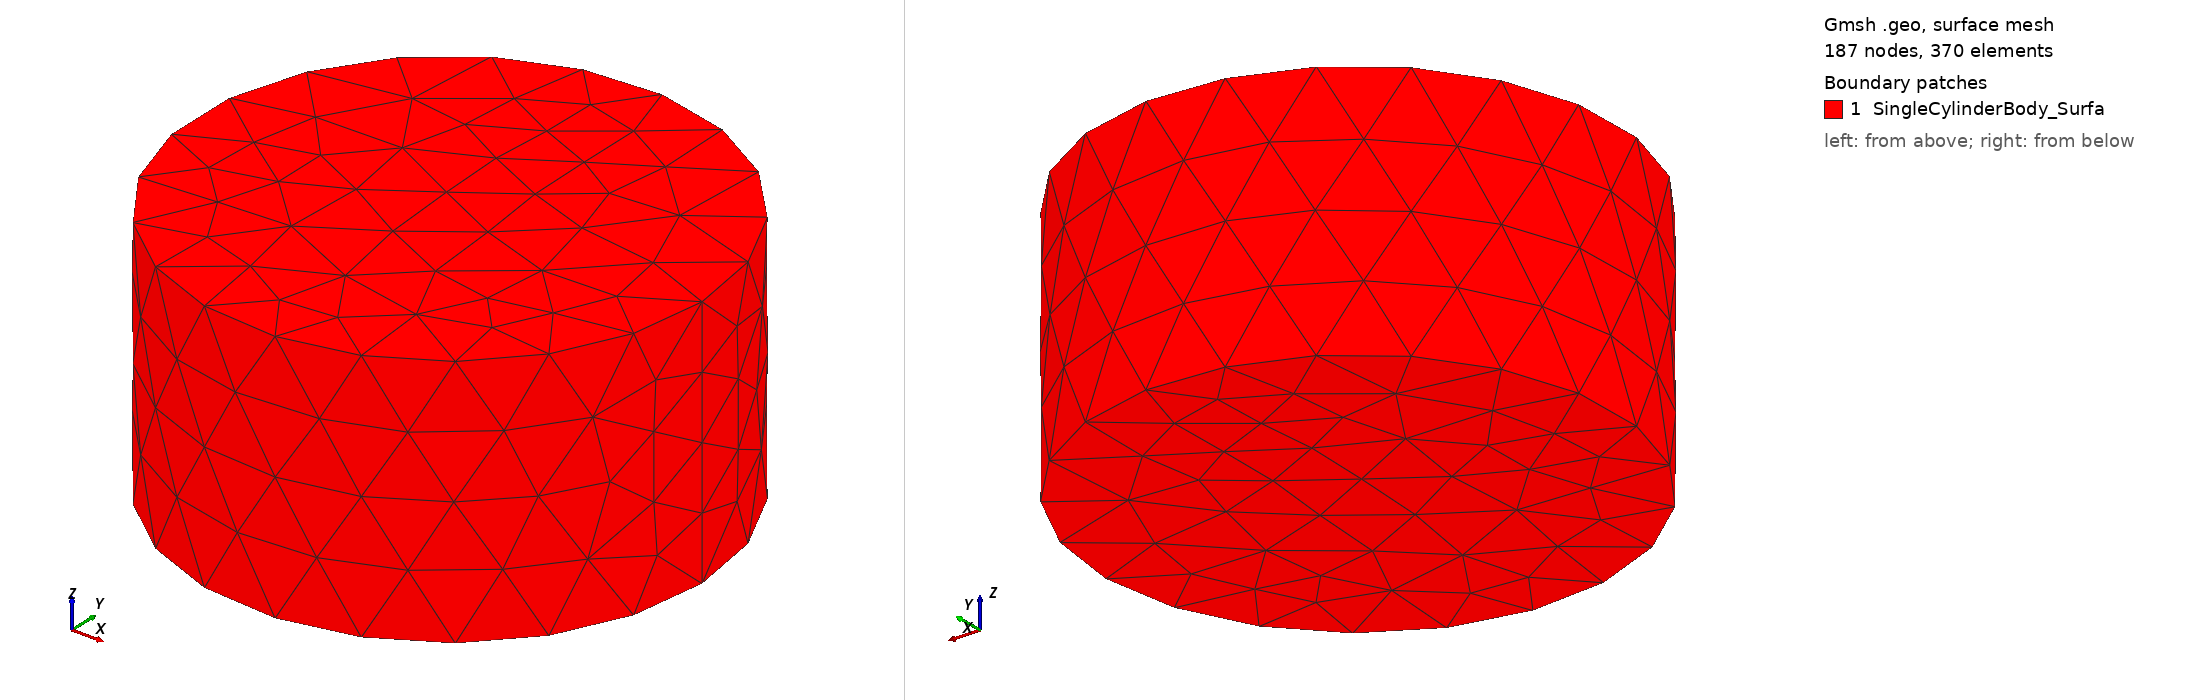

Gmsh geometry script, surface-meshed: 187 nodes, 370 surface elements. Boundary patches (legend numbers): 1 SingleCylinderBody_Surfa. Left view from above one corner, right view from below the opposite corner. Legend entries are the model's physical surfaces. The drawing asked Gmsh for element sizes between 1% and 20% of the model's largest extent; the script's own settings can give other sizes.

=== truncated_cylinder.geo (drawn) ===
SetFactory("OpenCASCADE");

// -------------------- Parameters --------------------
DefineConstant[
  r         = {10.0, Name "Cylinder/Radius r (m)"},
  draft     = {10.0, Name "Cylinder/Submerged draft below z=0 (m)"},
  freeboard = {0.1,  Name "Cylinder/Freeboard above z=0 (m)"},
  lc        = {0.8,  Name "Mesh/Characteristic length lc (m)"}
];

// -------------------- Geometry definition --------------------
zTop = freeboard;     // top at +0.1 m
zBot = -draft;        // bottom at -10 m
H    = zTop - zBot;   // total height = 10.1 m

x0 = 0;
y0 = 0;

// -------------------- Single vertical cylinder --------------------
v1 = newv;
Cylinder(v1) = {x0, y0, zBot, 0, 0, H, r};

// -------------------- Mesh controls --------------------
Mesh.CharacteristicLengthMin = lc;
Mesh.CharacteristicLengthMax = lc;

// -------------------- Physical groups --------------------
Physical Volume("SingleCylinderBody") = {v1};

surfs[] = Boundary{ Volume{v1}; };
Physical Surface("SingleCylinderBody_Surfaces") = {surfs[]};
